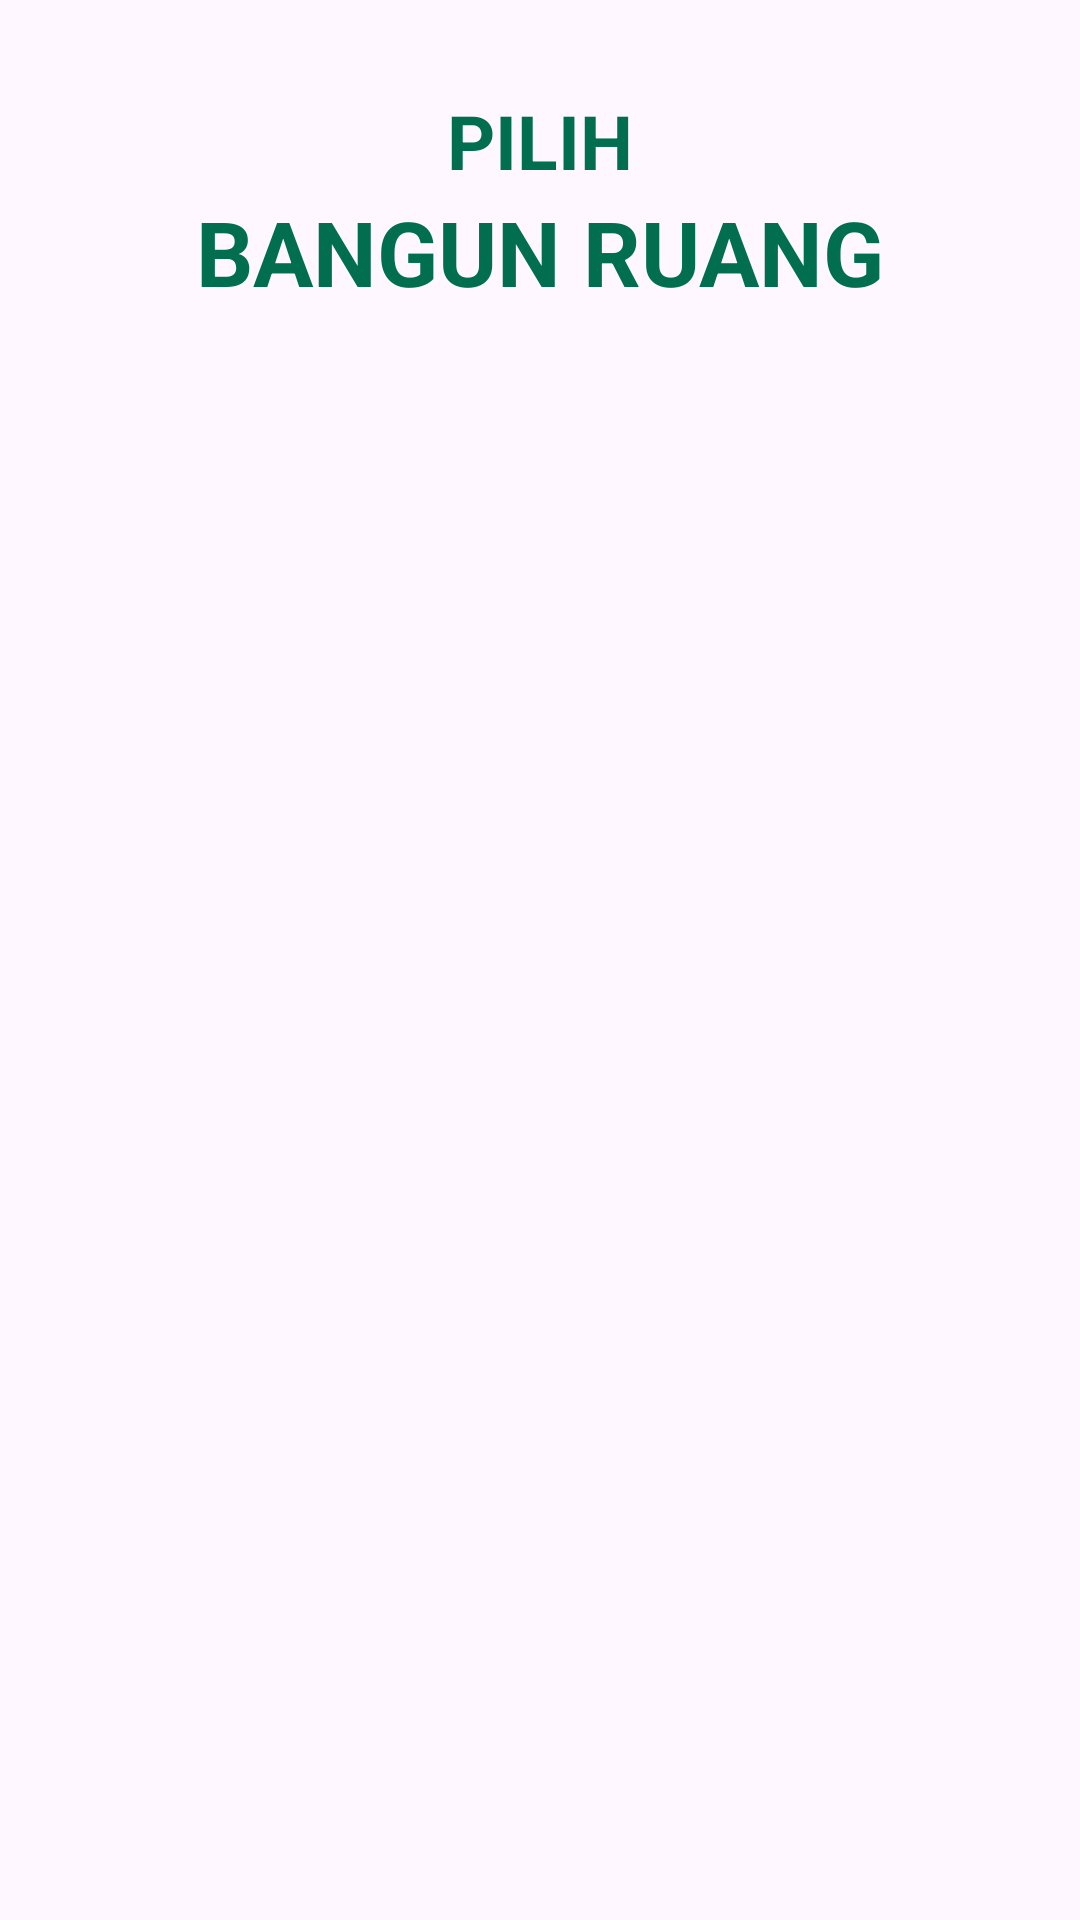

Write the Android layout XML for this screen, with the resource values it uses.
<!-- AndroidManifest.xml: application theme Theme.Kalkulator_bangunruang -->
<!-- res/layout/activity_main.xml -->
<?xml version="1.0" encoding="utf-8"?>
<LinearLayout xmlns:android="http://schemas.android.com/apk/res/android"
    xmlns:app="http://schemas.android.com/apk/res-auto"
    xmlns:tools="http://schemas.android.com/tools"
    android:id="@+id/main"
    android:layout_width="match_parent"
    android:layout_height="wrap_content"
    android:orientation="vertical"
    tools:context=".MainActivity">

    <LinearLayout
        android:layout_width="match_parent"
        android:layout_height="match_parent"
        android:layout_margin="20dp"
        android:padding="10dp"
        android:orientation="vertical">

        <TextView
            android:layout_width="match_parent"
            android:layout_height="wrap_content"
            android:gravity="center"
            android:text="PILIH"
            android:textColor="#006e4f"
            android:textSize="25dp"
            android:textStyle="bold" />

        <TextView
            android:id="@+id/textView3"
            android:layout_width="match_parent"
            android:layout_height="wrap_content"
            android:gravity="center"
            android:text="BANGUN RUANG"
            android:textColor="#006e4f"
            android:textSize="30dp"
            android:textStyle="bold" />

    </LinearLayout>

    <LinearLayout
        android:layout_width="match_parent"
        android:layout_height="match_parent"
        android:gravity="center"
        android:layout_margin="30dp"
        android:orientation="vertical">


        <Button
            android:id="@+id/buttonKubus"
            android:layout_width="150dp"
            android:layout_height="100dp"
            android:layout_margin="10dp"
            android:background="#006e4f"
            android:text="KUBUS"
            android:textSize="16sp" />

        <Button
            android:id="@+id/buttonBalok"
            android:layout_width="150dp"
            android:layout_height="100dp"
            android:layout_margin="10dp"
            android:background="#006e4f"
            android:text="BALOK"
            android:textSize="16sp" />

        <Button
            android:id="@+id/buttonLimasSegita"
            android:layout_width="150dp"
            android:layout_height="100dp"
            android:layout_margin="10dp"
            android:background="#006e4f"
            android:textSize="16sp"
            android:text="LIMAS SEGITIGA" />


    </LinearLayout>

</LinearLayout>
<!-- resources referenced by this layout -->
<resources>
  <style name="Theme.Kalkulator_bangunruang" parent="Base.Theme.Kalkulator_bangunruang" />
  <style name="Base.Theme.Kalkulator_bangunruang" parent="Theme.Material3.DayNight.NoActionBar">
          
          
      </style>
</resources>
